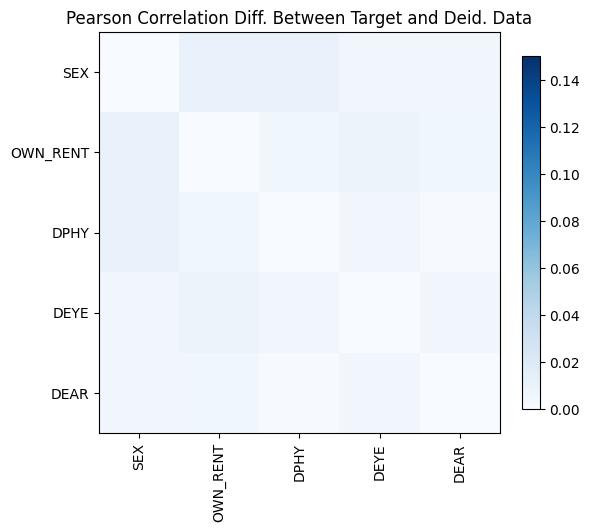

Source data for this figure (header and first rows):
, SEX, OWN_RENT, DPHY, DEYE, DEAR
SEX, 0.0, 0.01054, -0.01052, 0.00491, -0.00486
OWN_RENT, 0.01054, 3.774758283725532e-15, 0.005714, -0.008068, -0.005628
DPHY, -0.01052, 0.005714, 5.551115123125783e-16, -0.004819, 0.000823
DEYE, 0.00491, -0.008068, -0.004819, 2.55351295663786e-15, -0.005161
DEAR, -0.00486, -0.005628, 0.000823, -0.005161, 0.0
